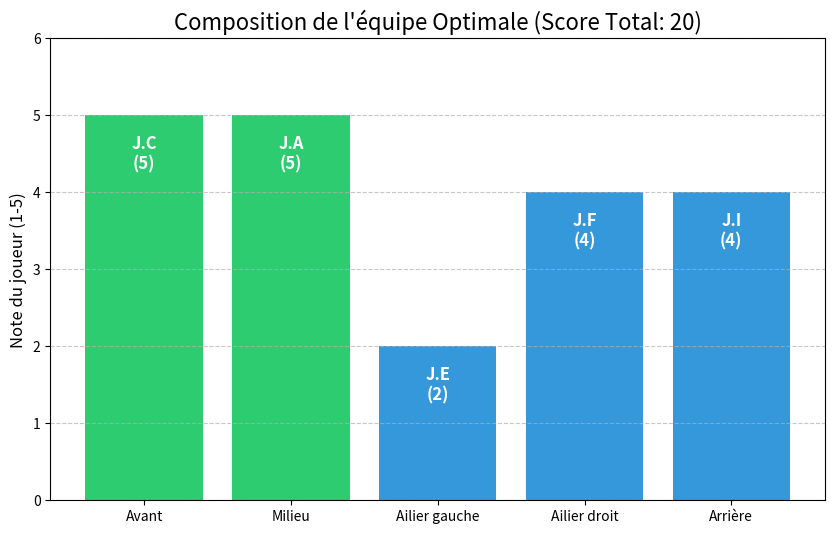

Reproduce this figure in Python.
import pandas as pd
import matplotlib.pyplot as plt
from itertools import permutations
import time

# ---------------------------------------------------------
# 1. CRÉATION DES DONNÉES (D'après votre image Excel)
# ---------------------------------------------------------

# Les joueurs (A à J) et leurs notes par poste
data = {
    'A': [4, 5, 3, 1, 3],
    'B': [1, 1, 1, 2, 3],
    'C': [5, 1, 2, 2, 1],
    'D': [3, 4, 1, 1, 2],
    'E': [1, 2, 2, 3, 4],
    'F': [5, 3, 3, 4, 2],
    'G': [4, 2, 2, 2, 3],
    'H': [2, 2, 1, 2, 1],
    'I': [1, 1, 2, 2, 4],
    'J': [2, 2, 1, 1, 2]
}

postes = ['Avant', 'Milieu', 'Ailier gauche', 'Ailier droit', 'Arrière']
joueurs = list(data.keys()) # ['A', 'B', 'C', ...]

# Création du DataFrame Pandas pour une belle présentation
df = pd.DataFrame(data, index=postes)

print("--- Tableau des scores (Matrice des compétences) ---")
print(df)
print("-" * 50)

# ---------------------------------------------------------
# 2. RÉSOLUTION PAR DÉNOMBREMENT (BRUTE FORCE)
# ---------------------------------------------------------

# En mathématiques, on cherche un arrangement de 5 joueurs parmi 10.
# Formule : A(10, 5) = 10 * 9 * 8 * 7 * 6 = 30 240 possibilités.

start_time = time.time()

meilleur_score = 0
meilleure_equipe = None
compteur = 0

# On génère toutes les permutations possibles de 5 joueurs parmi les 10 disponibles
# Chaque permutation est un tuple, ex: ('C', 'A', 'F', 'E', 'I')
# La position 0 du tuple correspond au poste 'Avant', la 1 à 'Milieu', etc.
for equipe_test in permutations(joueurs, 5):
    compteur += 1
    score_actuel = 0
    
    # Calcul du score de cette équipe
    for i, joueur in enumerate(equipe_test):
        poste = postes[i]
        note = df.loc[poste, joueur]
        score_actuel += note
    
    # Vérification si c'est le record
    if score_actuel > meilleur_score:
        meilleur_score = score_actuel
        meilleure_equipe = equipe_test

end_time = time.time()

# ---------------------------------------------------------
# 3. AFFICHAGE DES RÉSULTATS
# ---------------------------------------------------------

print(f"Nombre total d'équipes testées : {compteur}")
print(f"Temps de calcul : {end_time - start_time:.4f} secondes")
print(f"\n SCORE MAXIMAL TROUVÉ (Zmax) : {meilleur_score}")
print("\nComposition de l'équipe optimale :")

equipe_optimale_dict = {}
for i, poste in enumerate(postes):
    joueur = meilleure_equipe[i]
    note = df.loc[poste, joueur]
    equipe_optimale_dict[poste] = {'Joueur': joueur, 'Note': note}
    print(f"- {poste:15s} : Joueur {joueur} (Note : {note})")

# ---------------------------------------------------------
# 4. VISUALISATION GRAPHIQUE
# ---------------------------------------------------------

# Préparation des données pour le graph
postes_labels = list(equipe_optimale_dict.keys())
notes_valeurs = [d['Note'] for d in equipe_optimale_dict.values()]
noms_joueurs = [d['Joueur'] for d in equipe_optimale_dict.values()]

# Création des couleurs : vert si note excellente (5), bleu sinon
couleurs = ['#2ecc71' if n == 5 else '#3498db' for n in notes_valeurs]

plt.figure(figsize=(10, 6))
barres = plt.bar(postes_labels, notes_valeurs, color=couleurs)

# Ajout des noms des joueurs sur les barres
for i, barre in enumerate(barres):
    plt.text(barre.get_x() + barre.get_width()/2, 
             barre.get_height() - 0.5, 
             f"J.{noms_joueurs[i]}\n({notes_valeurs[i]})", 
             ha='center', va='center', color='white', fontweight='bold', fontsize=12)

plt.title(f"Composition de l'équipe Optimale (Score Total: {meilleur_score})", fontsize=16)
plt.ylabel('Note du joueur (1-5)', fontsize=12)
plt.ylim(0, 6)
plt.grid(axis='y', linestyle='--', alpha=0.7)

# Sauvegarder ou afficher
# plt.savefig('resultat_equipe.png') 
plt.show()